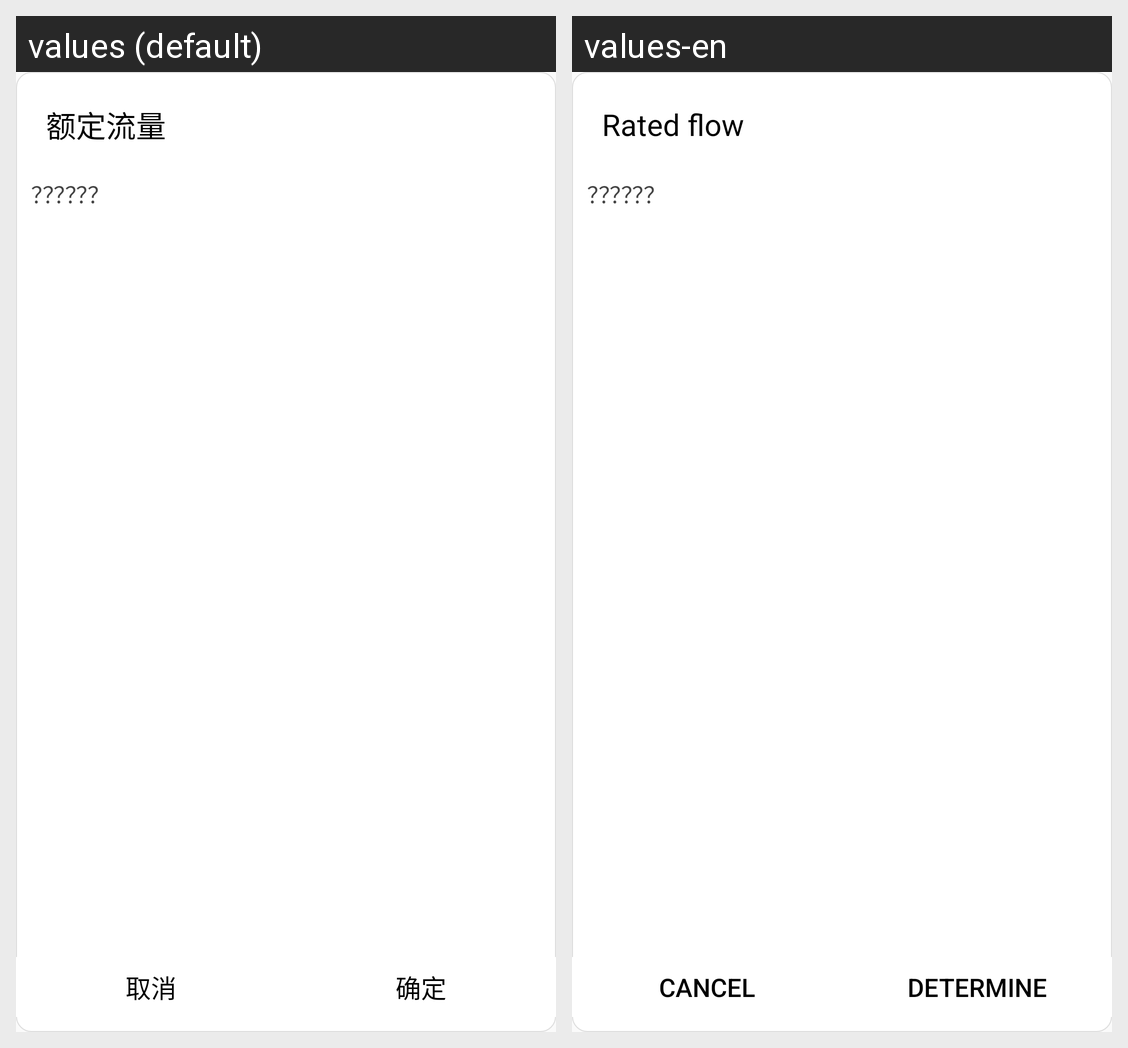

Translations of the strings shown on this Android screen, per locale in the grid:
Android screen res/layout/dialog_infoss.xml rendered under 2 locales, left to right: values (default), values-en. Device: Nexus 5 (rendered at 1080×1920; each locale shown at half size, 540×960, under a caption strip naming it); theme AppTheme.
Strings drawn on this screen, with the default value and each locale's value (text and hints the layout hard-codes, and strings that could not be matched under every locale, appear in the picture but are not listed):

limited_data
  values: 额定流量
  values-en: Rated flow

btnCancel
  values: 取消
  values-en: Cancel

bt_dialog_sure
  values: 确定
  values-en: Determine
